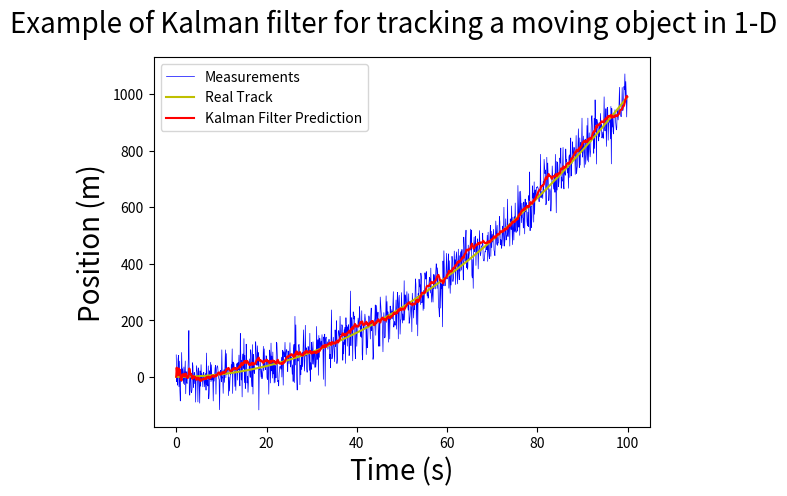

Reproduce this figure in Python.

import numpy as np
import matplotlib.pyplot as plt

class KalmanFilter(object):
    def __init__(self, dt, u, std_acc, std_meas):
        self.dt = dt
        self.u = u
        self.std_acc = std_acc
        self.A = np.matrix([[1, self.dt],
                            [0, 1]])
        self.B = np.matrix([[(self.dt**2)/2], [self.dt]]) 
        self.H = np.matrix([[1,0]])
        self.Q = np.matrix([[(self.dt**4)/4, (self.dt**3)/2],
                            [(self.dt**3)/2, self.dt**2]]) * self.std_acc**2
        self.R = std_meas**2
        self.P = np.eye(self.A.shape[1])
        self.x = np.matrix([[0],[0]])

    def predict(self):
        # Update time state
        self.x = np.dot(self.A, self.x) + np.dot(self.B, self.u)
        # Calculate error covariance
        # P= A*P*A' + Q
        self.P = np.dot(np.dot(self.A, self.P), self.A.T) + self.Q
        return self.x
    
    def update(self, z):
        
        #Kalman Gain
        # K = P * H'* inv(H*P*H'+R)
        S = np.dot(self.H, np.dot(self.P, self.H.T)) + self.R
        K = np.dot(np.dot(self.P, self.H.T), np.linalg.inv(S))

        self.x = np.round(self.x + np.dot(K, (z - np.dot(self.H, self.x))))
        
        I = np.eye(self.H.shape[1])
        self.P = (I - (K * self.H)) * self.P


def main():
    dt = 0.1
    t = np.arange(0, 100, dt)
    real_track = 0.1*((t**2) - t)
    u= 2
    std_acc = 0.25     # sigma_a = 0.25 m/s^2
    std_meas = 1.2     # sigma_z = 1.2 m
    # create KalmanFilter object
    kf = KalmanFilter(dt, u, std_acc, std_meas)
    predictions = []
    measurements = []
    print(real_track)
    print(len(real_track))
    for x in real_track:
        # Mesurement
        
        z = kf.H * x + np.random.normal(0, 50)
        
        measurements.append(z.item(0))
        predictions.append(kf.predict()[0])
        kf.update(z.item(0))

    fig = plt.figure()
    fig.suptitle('Example of Kalman filter for tracking a moving object in 1-D', fontsize=20)
    plt.plot(t, measurements, label='Measurements', color='b',linewidth=0.5)
    plt.plot(t, np.array(real_track), label='Real Track', color='y', linewidth=1.5)
    plt.plot(t, np.squeeze(predictions), label='Kalman Filter Prediction', color='r', linewidth=1.5)
    plt.xlabel('Time (s)', fontsize=20)
    plt.ylabel('Position (m)', fontsize=20)
    plt.legend()
    plt.show()

if __name__ == '__main__':
    main()
